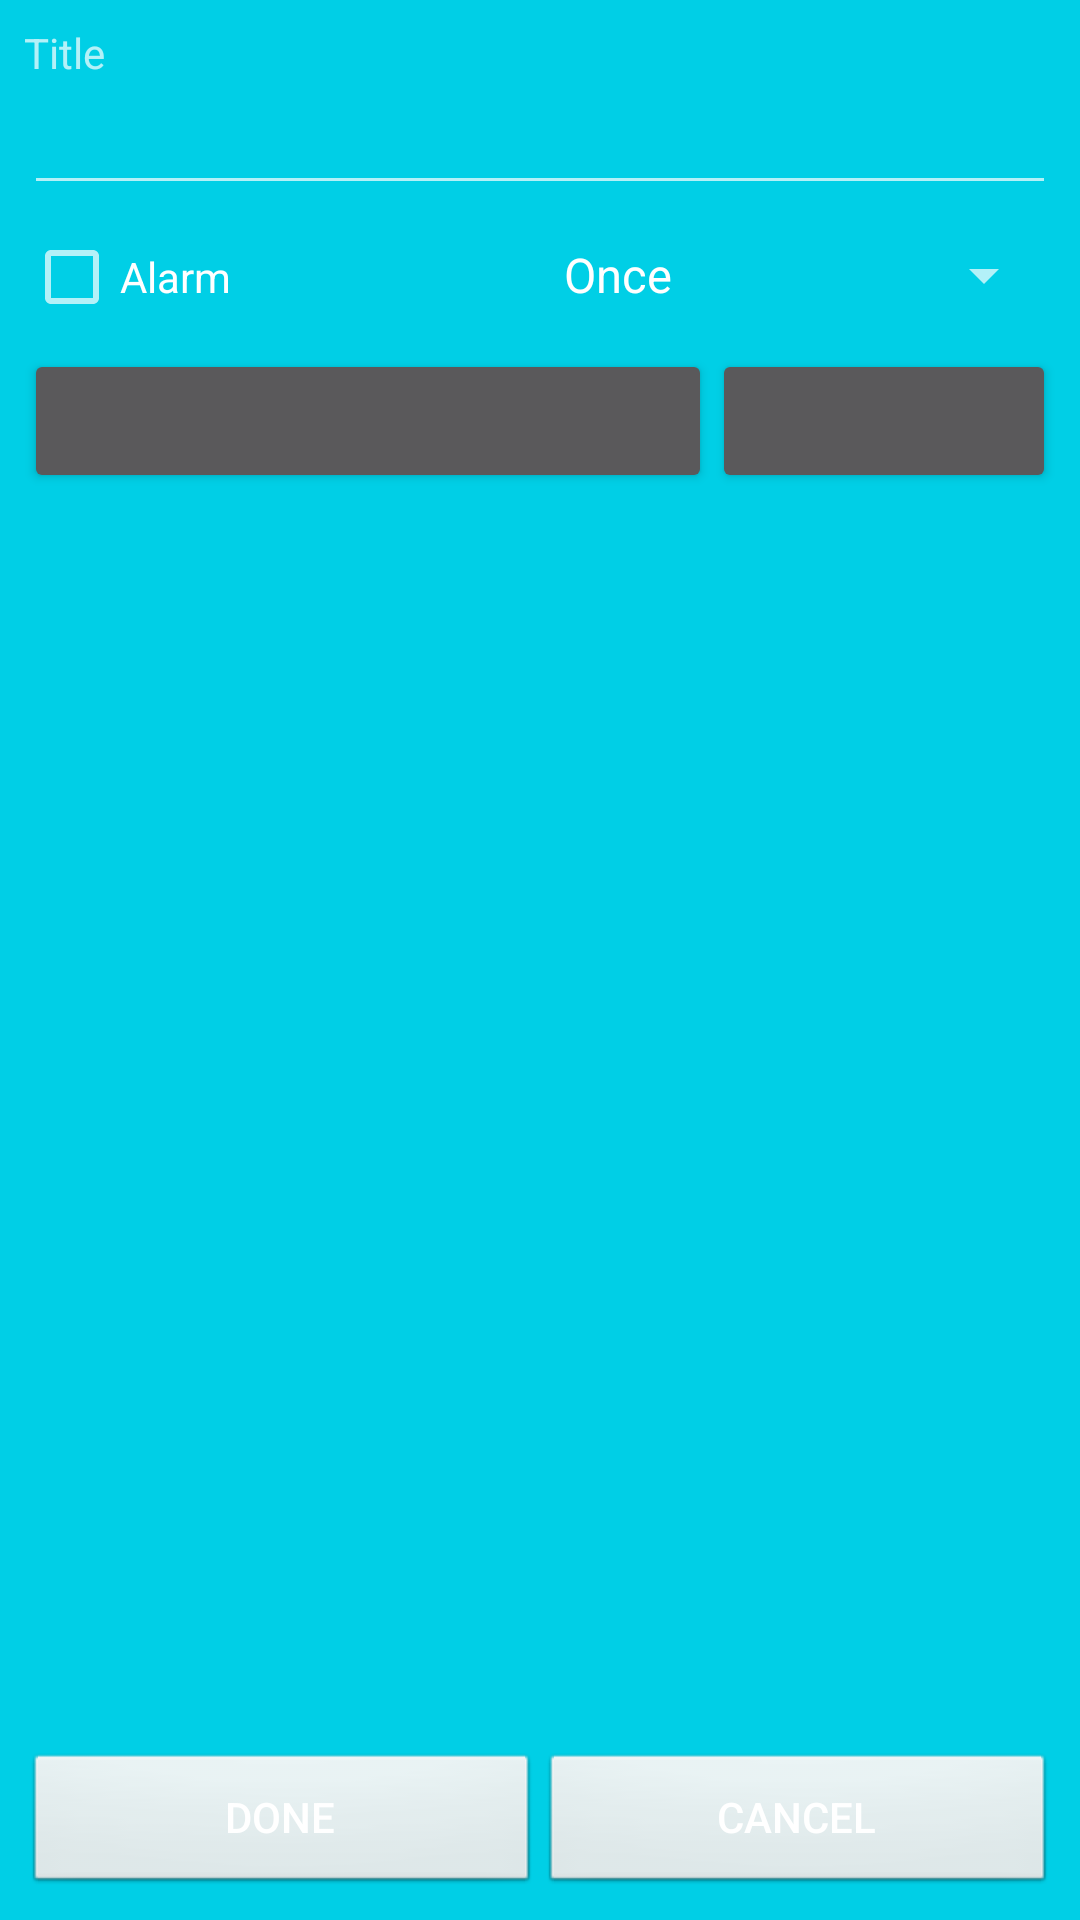

Write the Android layout XML for this screen, with the resource values it uses.
<!-- AndroidManifest.xml: application theme Theme.AppCompat -->
<!-- res/layout/edit.xml -->
<?xml version="1.0" encoding="utf-8"?>
<LinearLayout xmlns:android="http://schemas.android.com/apk/res/android"
    xmlns:tools="http://schemas.android.com/tools"
    android:layout_width="fill_parent"
    android:layout_height="fill_parent"
    android:background="@color/colorPrimary"
    android:orientation="vertical">

    <ScrollView xmlns:android="http://schemas.android.com/apk/res/android"
        android:layout_width="fill_parent"
        android:layout_height="0dp"
        android:layout_weight="1">

        <LinearLayout xmlns:android="http://schemas.android.com/apk/res/android"
            android:layout_width="fill_parent"
            android:layout_height="wrap_content"
            android:orientation="vertical"
            android:padding="8sp">

            <TextView
                style="@style/widget"
                android:text="Title" />

            <EditText
                android:id="@+id/title"
                style="@style/widget"
                android:singleLine="true"
                android:textColor="@color/black" />

            <LinearLayout xmlns:android="http://schemas.android.com/apk/res/android"
                android:layout_width="fill_parent"
                android:layout_height="wrap_content"
                android:orientation="horizontal"
                android:paddingTop="8sp">

                <CheckBox
                    android:id="@+id/alarm_checkbox"
                    android:layout_width="0sp"
                    android:layout_height="wrap_content"
                    android:layout_weight="1"
                    android:text="Alarm" />

                <Spinner
                    android:id="@+id/occurence_spinner"
                    android:layout_width="0sp"
                    android:layout_height="wrap_content"
                    android:layout_weight="1"
                    android:entries="@array/occurence"
                    android:spinnerMode="dropdown" />

            </LinearLayout>

            <LinearLayout xmlns:android="http://schemas.android.com/apk/res/android"
                android:layout_width="fill_parent"
                android:layout_height="wrap_content"
                android:orientation="horizontal"
                android:paddingTop="8sp">

                <Button
                    android:id="@+id/date_button"
                    android:layout_width="0sp"
                    android:layout_height="wrap_content"
                    android:layout_gravity="center"
                    android:layout_weight="2"
                    android:onClick="onDateClick"
                    android:textColor="@color/white" />

                <Button
                    android:id="@+id/time_button"
                    android:layout_width="0sp"
                    android:layout_height="wrap_content"
                    android:layout_gravity="center"
                    android:textColor="@color/white"
                    android:layout_weight="1"
                    android:onClick="onTimeClick" />

            </LinearLayout>

        </LinearLayout>

    </ScrollView>

    <LinearLayout xmlns:android="http://schemas.android.com/apk/res/android"
        android:layout_width="fill_parent"
        android:layout_height="wrap_content"
        android:orientation="horizontal"
        android:padding="8sp">

        <Button
            android:id="@+id/done"
            style="@style/edit_button"
            android:onClick="onDoneClick"
            android:text="Done" />

        <Button
            android:id="@+id/cancel"
            style="@style/edit_button"
            android:onClick="onCancelClick"
            android:text="Cancel" />

    </LinearLayout>

</LinearLayout>
<!-- resources referenced by this layout -->
<resources>
  <string-array name="occurence">
          <item>Once</item>
          <item>Weekly</item>
      </string-array>
  <color name="black">#000000</color>
  <color name="colorPrimary">#00cfe6</color>
  <color name="white">#ffffff</color>
  <style name="edit_button">
          <item name="android:layout_width">0sp</item>
          <item name="android:layout_height">wrap_content</item>
          <item name="android:layout_weight">1</item>
          <item name="android:background">@android:drawable/btn_default</item>
      </style>
  <style name="widget">
          <item name="android:layout_width">fill_parent</item>
          <item name="android:layout_height">wrap_content</item>
      </style>
</resources>
